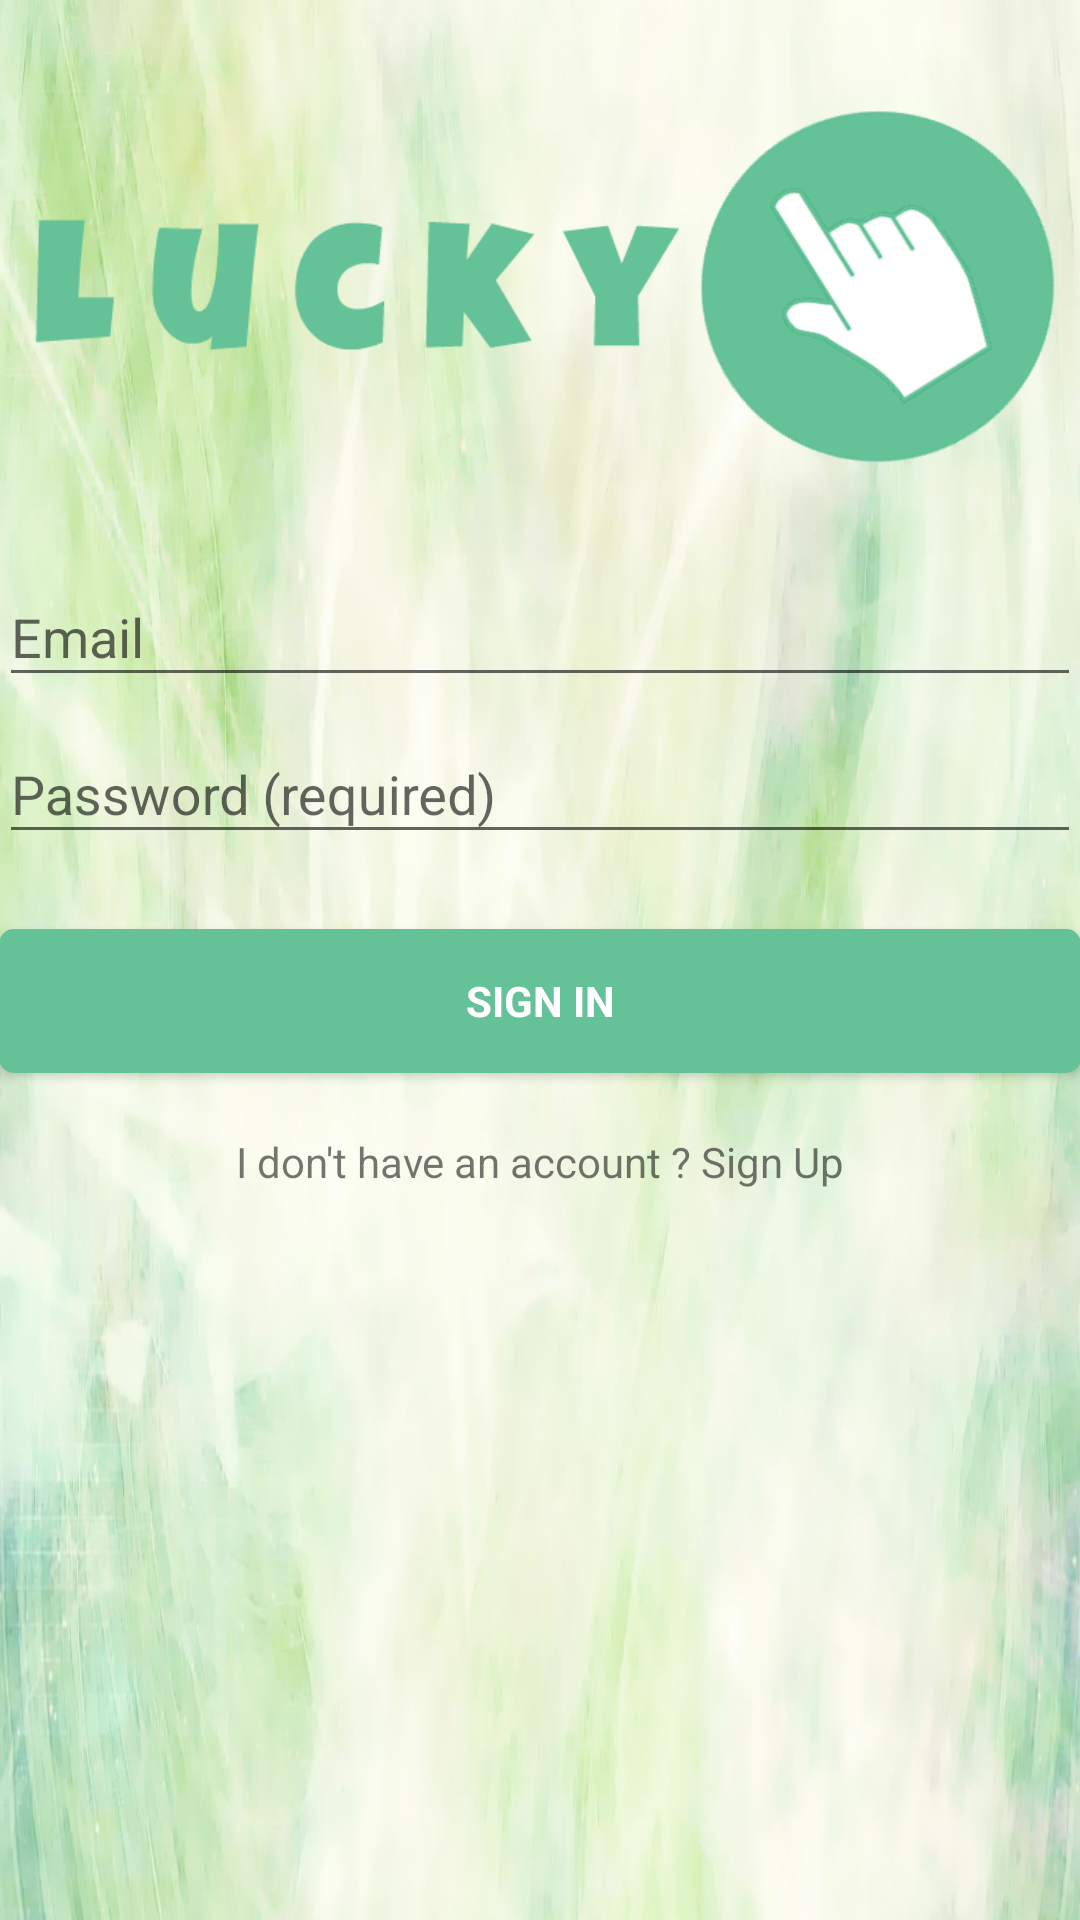

Produce the Android XML layout that renders to this screen, including the resource entries it uses.
<!-- AndroidManifest.xml: application theme AppTheme -->
<!-- res/layout/activity_login.xml -->
<LinearLayout xmlns:android="http://schemas.android.com/apk/res/android"
    xmlns:tools="http://schemas.android.com/tools"
    android:layout_width="match_parent"
    android:layout_height="match_parent"
    android:background="@drawable/background"
    android:gravity="center_horizontal"
    android:orientation="vertical"
    android:paddingBottom="@dimen/activity_vertical_margin"
    android:paddingLeft="@dimen/activity_horizontal_margin"
    android:paddingRight="@dimen/activity_horizontal_margin"
    android:paddingTop="@dimen/activity_vertical_margin"
    tools:context="app.com.luckyclick.LoginActivity">

    <ImageView
        android:layout_width="match_parent"
        android:layout_height="150sp"
        android:layout_gravity="start"
        android:layout_marginBottom="10sp"
        android:layout_marginTop="20sp"
        android:src="@drawable/clicklogo" />

    <ScrollView
        android:id="@+id/login_form"
        android:layout_width="match_parent"
        android:layout_height="match_parent">

        <LinearLayout
            android:id="@+id/email_login_form"
            android:layout_width="match_parent"
            android:layout_height="wrap_content"
            android:orientation="vertical">

            <android.support.design.widget.TextInputLayout
                android:layout_width="match_parent"
                android:layout_height="wrap_content">

                <AutoCompleteTextView
                    android:id="@+id/email"
                    android:layout_width="match_parent"
                    android:layout_height="wrap_content"
                    android:hint="@string/prompt_email"
                    android:inputType="textEmailAddress"
                    android:maxLines="1"
                    android:singleLine="true" />

            </android.support.design.widget.TextInputLayout>

            <android.support.design.widget.TextInputLayout
                android:layout_width="match_parent"
                android:layout_height="wrap_content">

                <EditText
                    android:id="@+id/password"
                    android:layout_width="match_parent"
                    android:layout_height="wrap_content"
                    android:hint="@string/prompt_password"
                    android:imeActionId="6"
                    android:imeActionLabel="@string/action_sign_in_short"
                    android:imeOptions="actionUnspecified"
                    android:inputType="textPassword"
                    android:maxLines="1"
                    android:singleLine="true" />

            </android.support.design.widget.TextInputLayout>

            <Button
                android:id="@+id/email_sign_in_button"
                style="?android:textAppearanceSmall"
                android:background="@drawable/button"
                android:layout_width="match_parent"
                android:layout_height="wrap_content"
                android:layout_marginTop="25dp"
                android:textColor="@color/white"
                android:text="@string/action_sign_in"
                android:textStyle="bold" />

            <TextView
                android:id="@+id/sign_up"
                android:layout_width="match_parent"
                android:layout_height="match_parent"
                android:layout_marginBottom="20dp"
                android:gravity="center"
                android:paddingTop="20dp"
                android:text="@string/no_account_sign_up" />
        </LinearLayout>
    </ScrollView>

</LinearLayout>
<!-- resources referenced by this layout -->
<resources>
  <color name="white">#FFFFFF</color>
  <!-- drawable background: jpg bitmap (drawable, 104483 bytes) -->
  <!-- drawable button (drawable) -->
  <?xml version="1.0" encoding="utf-8"?>
  <selector xmlns:android="http://schemas.android.com/apk/res/android">
      <item android:state_pressed="true">
          <shape android:shape="rectangle">
              <solid android:color="@color/grey" />
              <corners android:radius="5dp" />
          </shape>
      </item>
  
      <item>
          <shape android:shape="rectangle">
              <solid android:color="@color/colorAccent" />
              <corners android:radius="5dp" />
          </shape>
      </item>
  </selector>
  <!-- drawable clicklogo: png bitmap (drawable, 29947 bytes) -->
  <string name="action_sign_in">Sign in</string>
  <string name="action_sign_in_short">Sign in</string>
  <string name="no_account_sign_up">I don\'t have an account ? Sign Up</string>
  <string name="prompt_email">Email</string>
  <string name="prompt_password">Password (required)</string>
  <style name="AppTheme" parent="Theme.AppCompat.Light.DarkActionBar">
          
          <item name="colorPrimary">@color/colorAccent</item>
          <item name="colorPrimaryDark">@color/grey</item>
          <item name="colorAccent">@color/colorAccent</item>
      </style>
  <color name="grey">#37000000</color>
  <color name="colorAccent">#65C197</color>
</resources>
